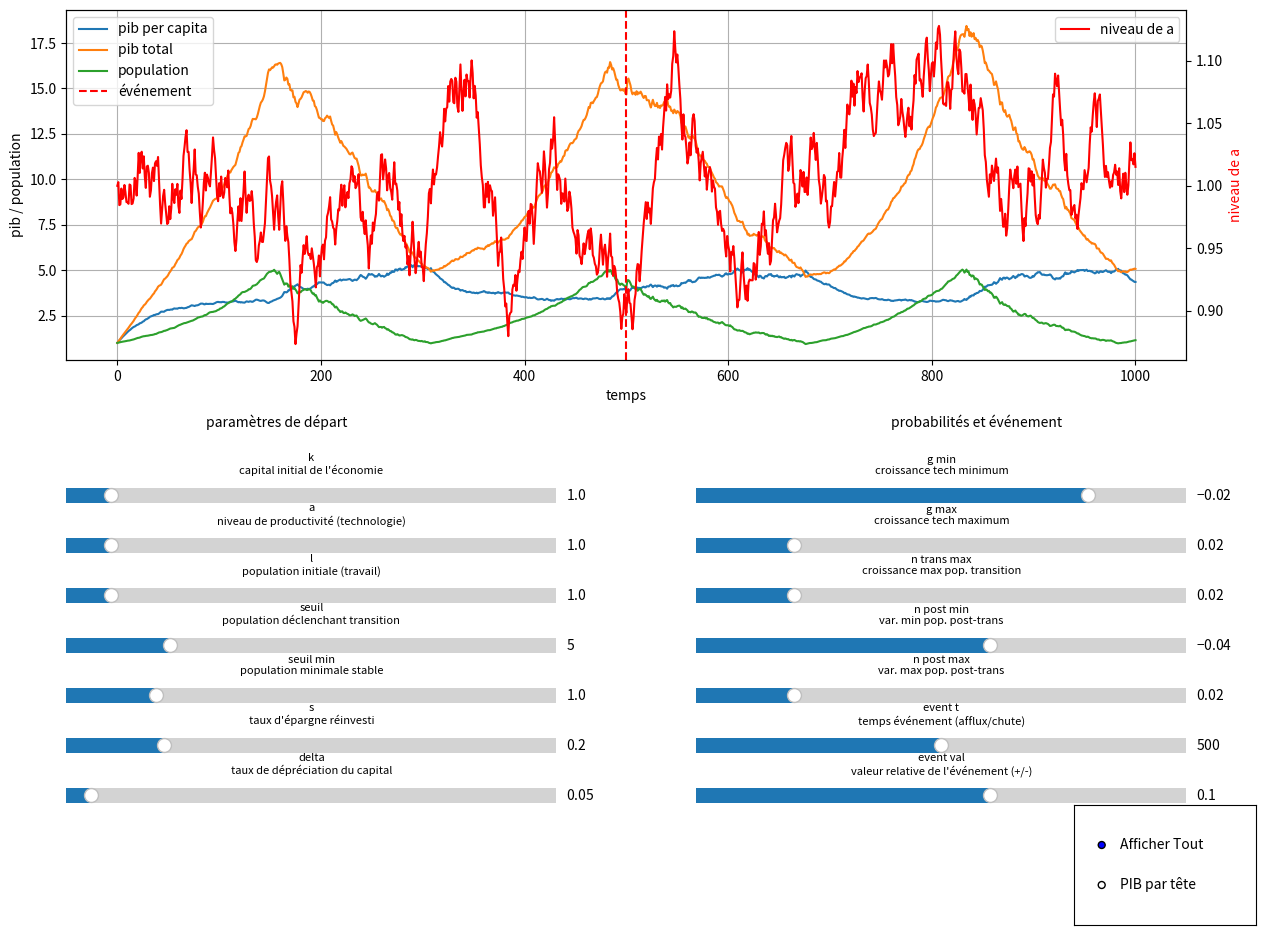

Recreate this plot in Python.
import numpy as np
import matplotlib.pyplot as plt
from matplotlib.widgets import Slider, RadioButtons

# définition d'une fonction pour la simulation en suivant le modèle de Solow
def simulation():
    k0       = slider_k.val
    a0       = slider_a.val
    l0       = slider_l.val
    seuil    = slider_seuil.val
    seuilmin = slider_seuilmin.val
    s        = slider_s.val
    delta    = slider_delta.val

    n_trans_max = slider_n_trans_max.val

    g_min  = slider_g_min.val
    g_max  = slider_g_max.val

    n_post_min  = slider_n_post_min.val
    n_post_max  = slider_n_post_max.val

    event_t   = int(slider_event_t.val)
    event_val = slider_event_val.val

    k = k0
    a = a0
    l = l0
    Y = (k**0.5) * ((a * l)**0.5)
    y = Y / (a * l)
    t = 0

    # listes pour enregistrer l'évolution des valeurs
    T   = []
    pib = []
    PIB = []
    LN  = []
    a_list = []
    
    T.append(t)
    PIB.append(Y)
    pib.append(y)
    LN.append(l)
    a_list.append(a)

    transition = False

    while t < 1000:
        if not transition:
            if l < seuil:
                # pas de transition démographique
                g = np.random.uniform(g_min, g_max)
                a = a + g * a
                
                #évenement
                if t == event_t:
                    l = l * (1 + event_val)

                
                n = np.random.uniform(0, n_trans_max)
                l = l + n * l
                k = k + s * Y - delta * k
                Y = (k**0.5) * ((a * l)**0.5)
                y = Y / (a * l)
                t += 1
                
                
                T.append(t)
                PIB.append(Y)
                pib.append(y)
                LN.append(l)
                a_list.append(a)
            if l >= seuil:
                transition = True

        if transition:
            # transition démograpgique
            g = np.random.uniform(g_min, g_max)
            a = a + g * a
               
            #evenement
            if t == event_t:
                l = l * (1 + event_val)

            if l > seuilmin:
                n = np.random.uniform(n_post_min, n_post_max)
            else:
                transition = False

            l = l + n * l
            k = k + s * Y - delta * k
            Y = (k**0.5) * ((a * l)**0.5)
            y = Y / (a * l)
            t += 1
            
         
            T.append(t)
            PIB.append(Y)
            pib.append(y)
            LN.append(l)
            a_list.append(a)

    return T, pib, PIB, LN, a_list

#Fonction pour avoir un graphique dynamique

def update(val):
    T, pib_vals, PIB_vals, LN_vals, a_vals = simulation()
    line_pib.set_data(T, pib_vals)
    line_pib_tot.set_data(T, PIB_vals)
    line_ln.set_data(T, LN_vals)
    line_a.set_data(T, a_vals)
    line_gdp.set_data(T, pib_vals)  
    
    evt_t = slider_event_t.val
    line_event.set_xdata([evt_t, evt_t])
    
    # ajustement de l'échelle du nouveau graphique
    ax.relim()
    ax.autoscale_view()
    ax2.relim()
    ax2.autoscale_view()
    ax_gdp.relim()
    ax_gdp.autoscale_view()
    fig.canvas.draw_idle()

# fonction pour créer un slider
def create_slider(ax_obj, titre, description, min_val, max_val, init):
    sld = Slider(ax_obj, "", min_val, max_val, valinit=init)
    ax_obj.set_title(f"{titre}\n{description}", fontsize=8, pad=4)
    return sld

# création du cadre de la figure
fig = plt.figure(figsize=(14, 10))

# axe principal
ax = fig.add_axes([0.1, 0.6, 0.8, 0.35])
# deuxième axe pour graph a
ax2 = ax.twinx()

#légende pour les sliders
fig.text(0.25, 0.53, "paramètres de départ", ha="center", va="bottom", fontsize=10)
fig.text(0.75, 0.53, "probabilités et événement", ha="center", va="bottom", fontsize=10)

# position des sliders 
left_slider_x = 0.1
left_slider_width = 0.35
start_y_left = 0.45
height = 0.03
gap = 0.02

ax_slider_k = fig.add_axes([left_slider_x, start_y_left, left_slider_width, height])
slider_k = create_slider(ax_slider_k, "k", "capital initial de l'économie", 0.1, 10, 1)

ax_slider_a = fig.add_axes([left_slider_x, start_y_left - (height+gap)*1, left_slider_width, height])
slider_a = create_slider(ax_slider_a, "a", "niveau de productivité (technologie)", 0.1, 10, 1)

ax_slider_l = fig.add_axes([left_slider_x, start_y_left - (height+gap)*2, left_slider_width, height])
slider_l = create_slider(ax_slider_l, "l", "population initiale (travail)", 0.1, 10, 1)

ax_slider_seuil = fig.add_axes([left_slider_x, start_y_left - (height+gap)*3, left_slider_width, height])
slider_seuil = create_slider(ax_slider_seuil, "seuil", "population déclenchant transition", 1, 20, 5)

ax_slider_seuilmin = fig.add_axes([left_slider_x, start_y_left - (height+gap)*4, left_slider_width, height])
slider_seuilmin = create_slider(ax_slider_seuilmin, "seuil min", "population minimale stable", 0.1, 5, 1)

ax_slider_s = fig.add_axes([left_slider_x, start_y_left - (height+gap)*5, left_slider_width, height])
slider_s = create_slider(ax_slider_s, "s", "taux d'épargne réinvesti", 0, 1, 0.2)

ax_slider_delta = fig.add_axes([left_slider_x, start_y_left - (height+gap)*6, left_slider_width, height])
slider_delta = create_slider(ax_slider_delta, "delta", "taux de dépréciation du capital", 0, 1, 0.05)

# sliders à droite 
right_slider_x = 0.55
right_slider_width = 0.35
start_y_right = 0.45

ax_slider_g_min = fig.add_axes([right_slider_x, start_y_right, right_slider_width, height])
slider_g_min = create_slider(ax_slider_g_min, "g min", "croissance tech minimum", -0.1, 0, -0.02)

ax_slider_g_max = fig.add_axes([right_slider_x, start_y_right - (height+gap)*1, right_slider_width, height])
slider_g_max = create_slider(ax_slider_g_max, "g max", "croissance tech maximum", 0, 0.1, 0.02)

ax_slider_n_trans_max = fig.add_axes([right_slider_x, start_y_right - (height+gap)*2, right_slider_width, height])
slider_n_trans_max = create_slider(ax_slider_n_trans_max, "n trans max", "croissance max pop. transition", 0, 0.1, 0.02)

ax_slider_n_post_min = fig.add_axes([right_slider_x, start_y_right - (height+gap)*3, right_slider_width, height])
slider_n_post_min = create_slider(ax_slider_n_post_min, "n post min", "var. min pop. post-trans", -0.1, 0, -0.04)

ax_slider_n_post_max = fig.add_axes([right_slider_x, start_y_right - (height+gap)*4, right_slider_width, height])
slider_n_post_max = create_slider(ax_slider_n_post_max, "n post max", "var. max pop. post-trans", 0, 0.1, 0.02)

ax_slider_event_t = fig.add_axes([right_slider_x, start_y_right - (height+gap)*5, right_slider_width, height])
slider_event_t = create_slider(ax_slider_event_t, "event t", "temps événement (afflux/chute)", 0, 1000, 500)

ax_slider_event_val = fig.add_axes([right_slider_x, start_y_right - (height+gap)*6, right_slider_width, height])
slider_event_val = create_slider(ax_slider_event_val, "event val", "valeur relative de l'événement (+/-)", -0.5, 0.5, 0.1)

# Lance la simulation initiale
T, pib_vals, PIB_vals, LN_vals, a_vals = simulation()

# légende et labels
line_pib,     = ax.plot(T, pib_vals,     label='pib per capita')
line_pib_tot, = ax.plot(T, PIB_vals,     label='pib total')
line_ln,      = ax.plot(T, LN_vals,      label='population')
line_a,       = ax2.plot(T, a_vals, color='red', label='niveau de a')

# Ligne pour montrer le moment de l'événement
event_init_x = slider_event_t.val
line_event = ax.axvline(event_init_x, color='r', linestyle='--', label="événement")

ax.set_xlabel("temps")
ax.set_ylabel("pib / population")
ax2.set_ylabel("niveau de a", color='red')
ax.legend(loc='upper left')
ax2.legend(loc='upper right')
ax.grid(True)

# partie pour montrer seulement le gdp par capita
ax_gdp = fig.add_axes(ax.get_position().bounds)
line_gdp, = ax_gdp.plot(T, pib_vals, label='Pib par tête', color='green')
ax_gdp.set_xlabel("temps")
ax_gdp.set_ylabel("Pib par tête")
ax_gdp.legend()
ax_gdp.grid(True)
ax_gdp.set_visible(False)  # caché de base

# boutons pour switch
ax_radio = fig.add_axes([0.82, 0.035, 0.13, 0.12])
radio = RadioButtons(ax_radio, ('Afficher Tout', 'PIB par tête'))

def switch_view(label):
    if label == 'Afficher Tout':
        ax.set_visible(True)
        ax2.set_visible(True)
        ax_gdp.set_visible(False)
    elif label == 'PIB par tête':
        ax.set_visible(False)
        ax2.set_visible(False)
        ax_gdp.set_visible(True)
    fig.canvas.draw_idle()

radio.on_clicked(switch_view)

# Permet d'actualiser en direct les valeurs des sliders
slider_k.on_changed(update)
slider_a.on_changed(update)
slider_l.on_changed(update)
slider_seuil.on_changed(update)
slider_seuilmin.on_changed(update)
slider_s.on_changed(update)
slider_delta.on_changed(update)
slider_g_min.on_changed(update)
slider_g_max.on_changed(update)
slider_n_trans_max.on_changed(update)
slider_n_post_min.on_changed(update)
slider_n_post_max.on_changed(update)
slider_event_t.on_changed(update)
slider_event_val.on_changed(update)

plt.show()
